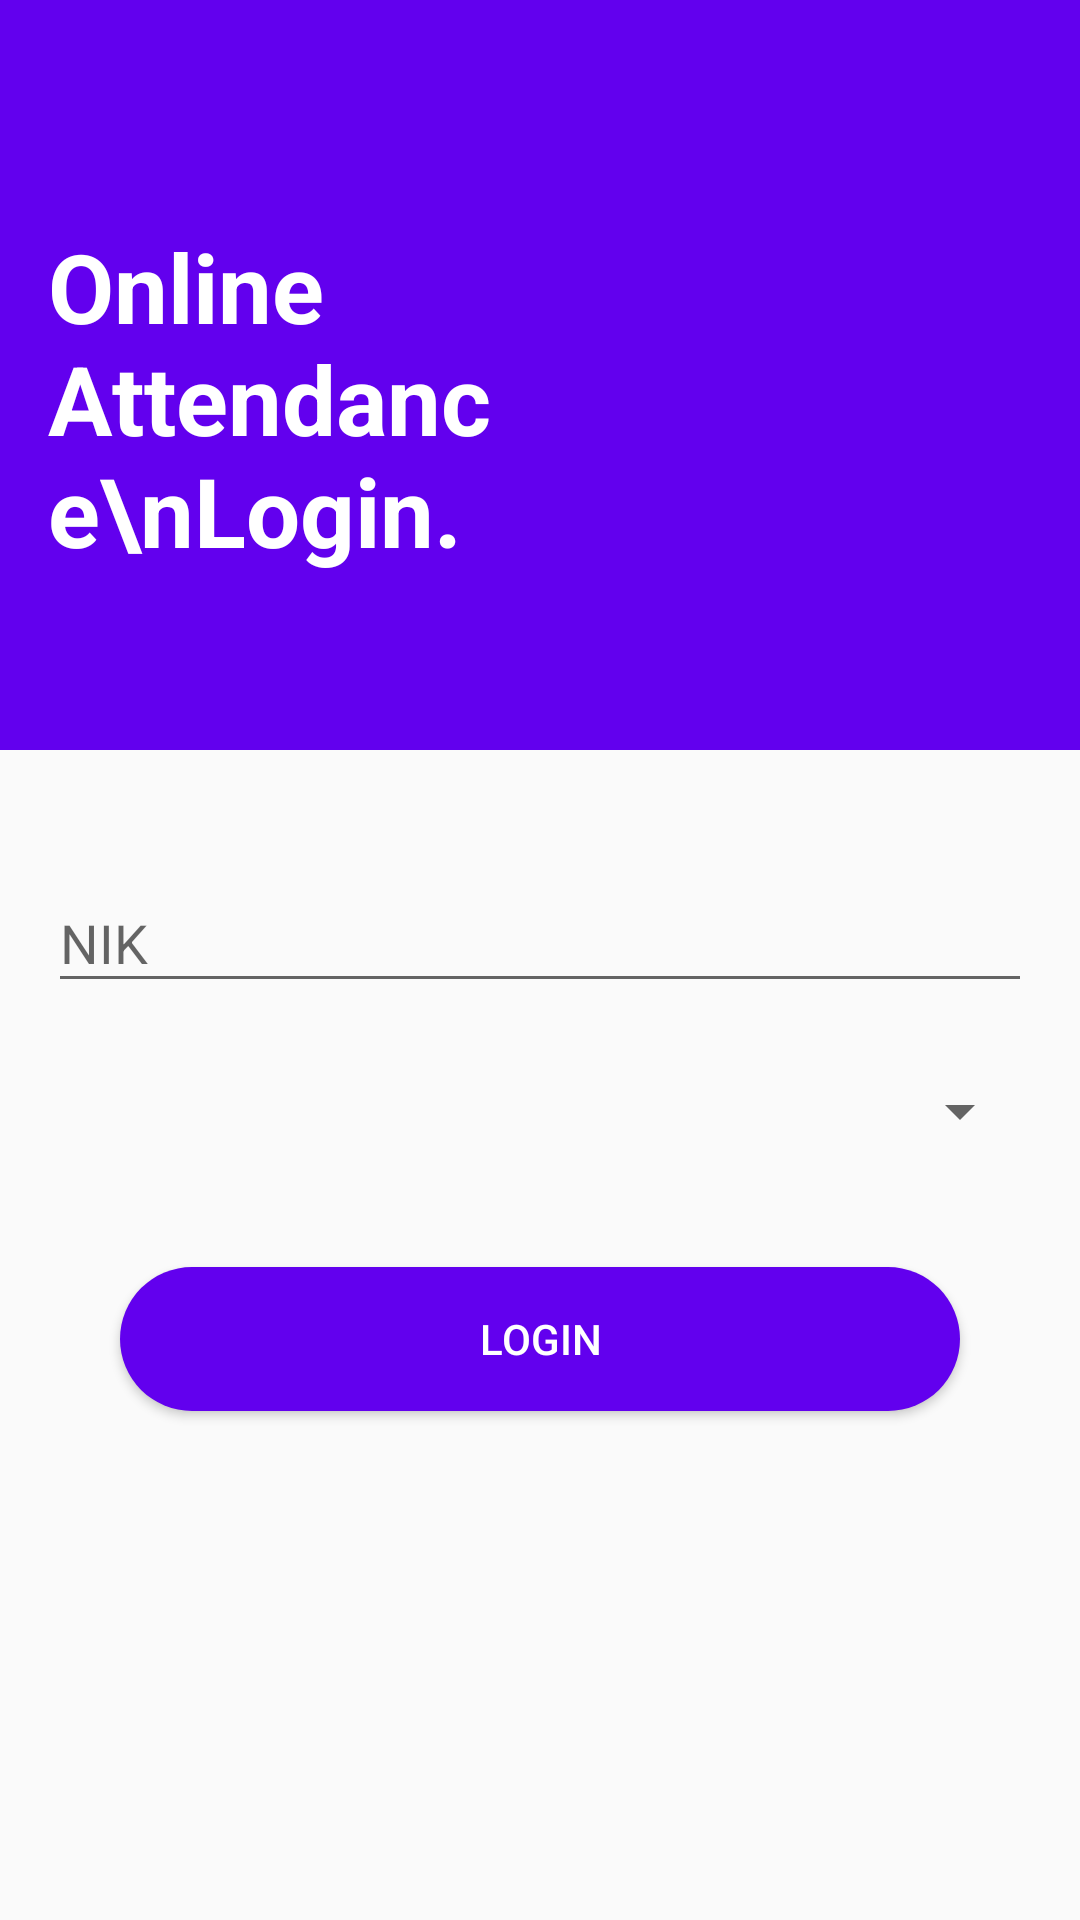

The Android layout XML behind this screen, and the referenced resources:
<!-- AndroidManifest.xml: activity theme AppThemeNoBar -->
<!-- res/layout/activity_login.xml -->
<?xml version="1.0" encoding="utf-8"?>
<androidx.constraintlayout.widget.ConstraintLayout xmlns:android="http://schemas.android.com/apk/res/android"
    xmlns:app="http://schemas.android.com/apk/res-auto"
    xmlns:tools="http://schemas.android.com/tools"
    android:layout_width="match_parent"
    android:layout_height="match_parent"
    android:clipChildren="false"
    tools:context=".activities.LoginActivity">

    <LinearLayout
        android:paddingTop="16dp"
        android:paddingLeft="16dp"
        android:paddingRight="16dp"
        android:background="@color/colorPrimary"
        android:id="@+id/login_header"
        android:layout_width="match_parent"
        android:layout_height="250dp"
        android:orientation="horizontal"
        app:layout_constraintEnd_toEndOf="parent"
        app:layout_constraintStart_toStartOf="parent"
        app:layout_constraintTop_toTopOf="parent">

        <TextView
            android:layout_gravity="center_vertical"
            android:gravity="center_vertical"
            android:layout_width="match_parent"
            android:layout_height="wrap_content"
            android:layout_weight="1"
            android:textSize="32sp"
            android:textStyle="bold"
            android:textColor="@color/cardview_light_background"
            android:text="Online Attendance\nLogin." />

        <ImageView
            android:id="@+id/login_img"
            android:layout_width="match_parent"
            android:layout_height="wrap_content"
            android:layout_weight="1" />
    </LinearLayout>


    <LinearLayout
        android:layout_marginTop="24dp"
        android:layout_marginLeft="16dp"
        android:layout_marginRight="16dp"
        android:layout_width="match_parent"
        android:layout_height="wrap_content"
        android:orientation="vertical"
        android:clipChildren="false"
        app:layout_constraintTop_toBottomOf="@id/login_header">

        
        <com.google.android.material.textfield.TextInputLayout

            android:layout_width="match_parent"
            android:layout_height="wrap_content"
            android:layout_marginTop="8dp">

            <EditText
                android:id="@+id/input_username"
                android:layout_width="match_parent"
                android:layout_height="wrap_content"
                android:hint="NIK"
                android:inputType="textEmailAddress" />
        </com.google.android.material.textfield.TextInputLayout>

        














        <Spinner

            android:layout_width="match_parent"
            android:layout_height="wrap_content"
            android:layout_marginTop="24dp"
            android:layout_marginBottom="24dp"
            android:entries="@array/company"/>

        <Button
            android:background="@drawable/custom_button_login"
            android:id="@+id/btn_login"
            android:textColor="@color/cardview_light_background"
            android:layout_marginTop="16dp"
            android:layout_width="match_parent"
            android:layout_height="match_parent"
            android:layout_marginLeft="24dp"
            android:layout_marginRight="24dp"
            android:layout_marginBottom="16dp"
            android:text="Login"/>

    </LinearLayout>

</androidx.constraintlayout.widget.ConstraintLayout>
<!-- resources referenced by this layout -->
<resources>
  <!-- drawable custom_button_login (drawable) -->
  <?xml version="1.0" encoding="utf-8"?>
  <shape xmlns:android="http://schemas.android.com/apk/res/android"
      android:shape="rectangle">
      <solid android:color="@color/colorPrimary" />
      <corners android:radius="200dp" />
      <size
          android:height="16dp"
          android:width="32dp" />
  </shape>
  <style name="AppThemeNoBar" parent="Theme.AppCompat.Light.NoActionBar">
          
          <item name="colorPrimary">@color/colorPrimary</item>
          <item name="colorPrimaryDark">@color/colorPrimaryDark</item>
          <item name="colorAccent">@color/colorAccent</item>
      </style>
  <!-- not gathered from this repository: default colours our renderer supplied (Android Studio template values) -->
  <color name="colorPrimary">#FF6200EE</color>
  <color name="colorPrimaryDark">#FF3700B3</color>
  <color name="colorAccent">#FF03DAC5</color>
</resources>
